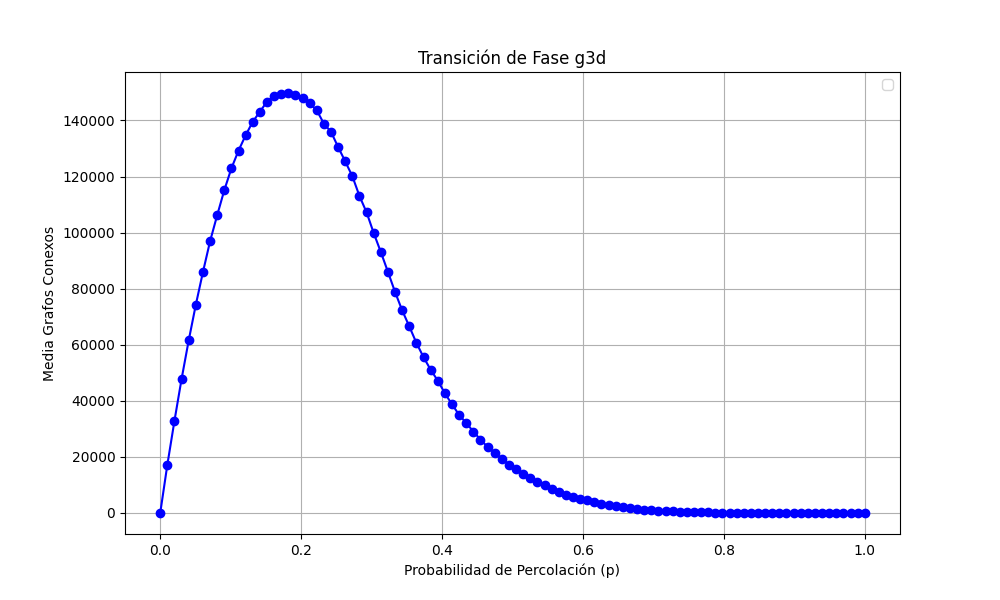

Source data for this figure (header and first rows):
prob, media
0.0, 0.0
0.0101, 17193
0.0202, 32891
0.0303, 47795
0.0404, 61530
0.05051, 74266
0.06061, 85905
0.07071, 96890
0.08081, 106171
0.09091, 115122
0.101, 122919
0.1111, 129246
0.1212, 134707
0.1313, 139538
0.1414, 143112
0.1515, 146712
0.1616, 148860
0.1717, 149481
0.1818, 149801
0.1919, 149249
0.202, 148112
0.2121, 146120
0.2222, 143604
0.2323, 138842
0.2424, 135950
0.2525, 130502
0.2626, 125392
0.2727, 120083
0.2828, 113039
0.2929, 107210
0.303, 99824
0.3131, 93060
0.3232, 85979
0.3333, 78803
0.3434, 72259
0.3535, 66543
0.3636, 60653
0.3737, 55570
0.3838, 51097
0.3939, 47208
0.404, 42696
0.4141, 38748
0.4242, 35006
0.4343, 32090
0.4444, 29063
0.4545, 26199
0.4646, 23555
0.4747, 21442
0.4848, 19375
0.4949, 17226
0.5051, 15794
0.5152, 13918
0.5253, 12336
0.5354, 11150
0.5455, 9923
0.5556, 8575
0.5657, 7520
0.5758, 6598
0.5859, 5780
0.596, 5134
... 40 more rows
